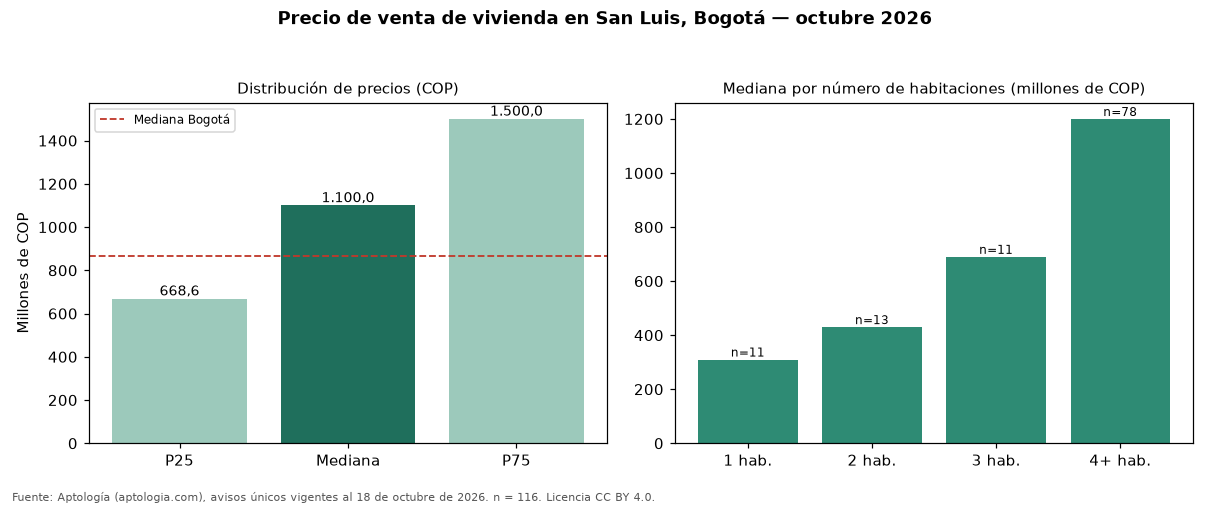

The table this chart was drawn from, first rows:
seccion, metrica, valor_cop, n
precio, p25, 668640000, 116
precio, mediana, 1100000000, 116
precio, p75, 1500000000, 116
cop_por_m2, p25, 3913054, 116
cop_por_m2, mediana, 5254237, 116
cop_por_m2, p75, 7142857, 116
area, area_mediana_m2, 250.0, 116
habitaciones, 1, 310000000, 11
habitaciones, 2, 430000000, 13
habitaciones, 3, 690000000, 11
habitaciones, 4+, 1200000000, 78
administracion, mediana, 385000, 33
estrato, moda, 4, 
parqueadero, porcentaje_con_parqueadero, 70.7, 116
ciudad, mediana_ciudad, 865000000, 54235
ciudad, mediana_cop_por_m2_ciudad, 6557377, 54235
